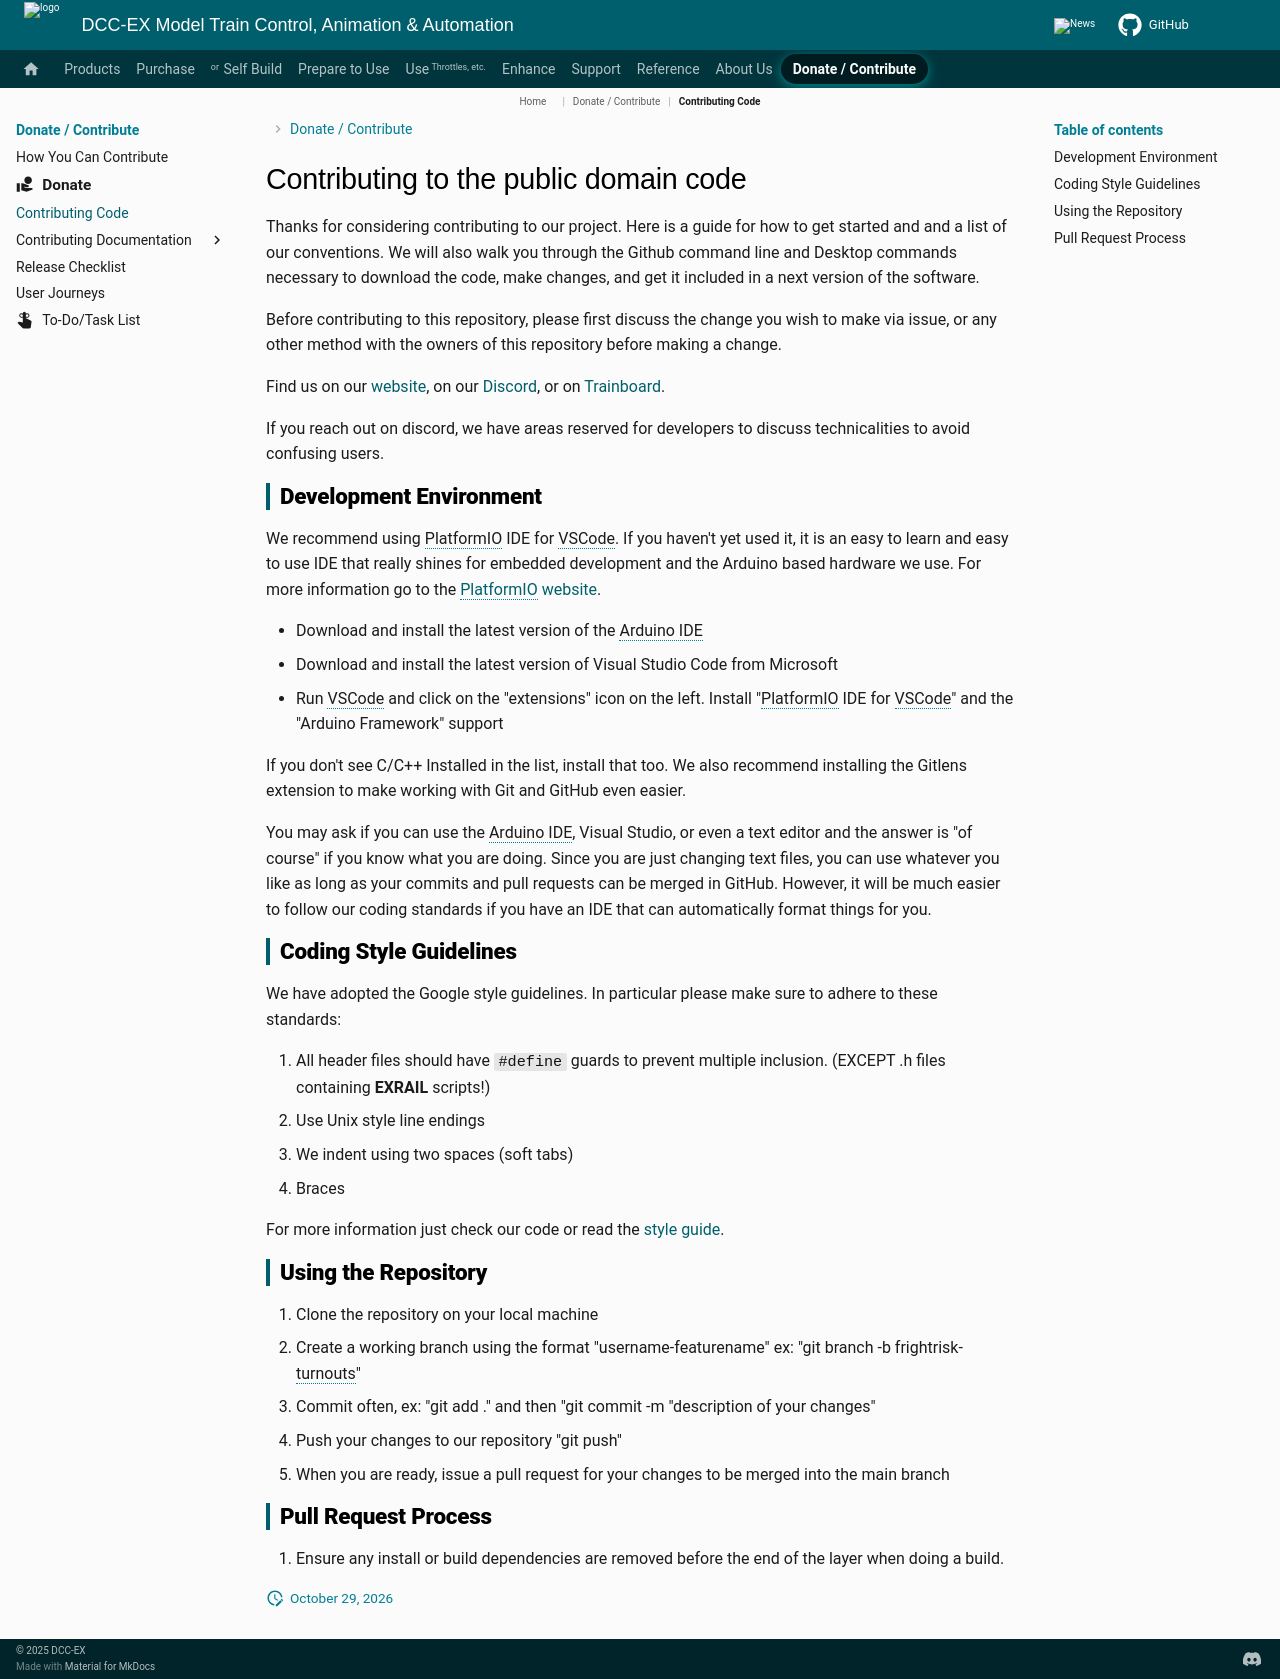

repository: DCC-EX/mkdocs-test · page: nodes/contributing/code/contributing-code/index.html · generator: mkdocs

# Contributing to the public domain code

Thanks for considering contributing to our project. Here is a guide for how to get started and and a list of our conventions. We will also walk you through the Github command line and Desktop commands necessary to download the code, make changes, and get it included in a next version of the software.

Before contributing to this repository, please first discuss the change you wish to make via issue, or any other method with the owners of this repository before making a change.

Find us on our [website](https://dcc-ex.com), on our [Discord](https://discord.gg/y2sB4Fp), or on [Trainboard](https://www.trainboard.com/highball/index.php?threads/dcc-update-project-2020.130071/).

If you reach out on discord, we have areas reserved for developers to discuss technicalities to avoid confusing users.

## Development Environment

<!-- ==TODO== HIGH - change the references on this page/section from the Arduino IDE to VSC/PIO as it will not be possible to compile with the IDE after v5.9-->

We recommend using PlatformIO IDE for VSCode. If you haven't yet used it, it is an easy to learn and easy to use IDE that really shines for embedded development and the Arduino based hardware we use. For more information go to the [PlatformIO website](https://platformio.org/).

* Download and install the latest version of the Arduino IDE ***(Not recommended. Not supported after v5.9)***
* Download and install the latest version of Visual Studio Code from Microsoft
* Run VSCode and click on the "extensions" icon on the left. Install "PlatformIO IDE for VSCode" and the "Arduino Framework" support

If you don't see C/C++ Installed in the list, install that too. We also recommend installing the Gitlens extension to make working with Git and GitHub even easier.

You may ask if you can use the Arduino IDE, Visual Studio, or even a text editor and the answer is "of course" if you know what you are doing. Since you are just changing text files, you can use whatever you like as long as your commits and pull requests can be merged in GitHub. However, it will be much easier to follow our coding standards if you have an IDE that can automatically format things for you.

## Coding Style Guidelines

We have adopted the Google style guidelines. In particular please make sure to adhere to these standards:

1. All header files should have ``#define`` guards to prevent multiple inclusion. (EXCEPT .h files containing **EXRAIL** scripts!)
2. Use Unix style line endings
3. We indent using two spaces (soft tabs)
4. Braces

For more information just check our code or read the [style guide](https://google.github.io/styleguide/cppguide.html#C++_Version).

## Using the Repository

1. Clone the repository on your local machine
2. Create a working branch using the format "username-featurename" ex: "git branch -b frightrisk-turnouts"
3. Commit often, ex: "git add ." and then "git commit -m "description of your changes"
4. Push your changes to our repository "git push"
5. When you are ready, issue a pull request for your changes to be merged into the main branch

## Pull Request Process

1. Ensure any install or build dependencies are removed before the end of the layer when doing a build.
